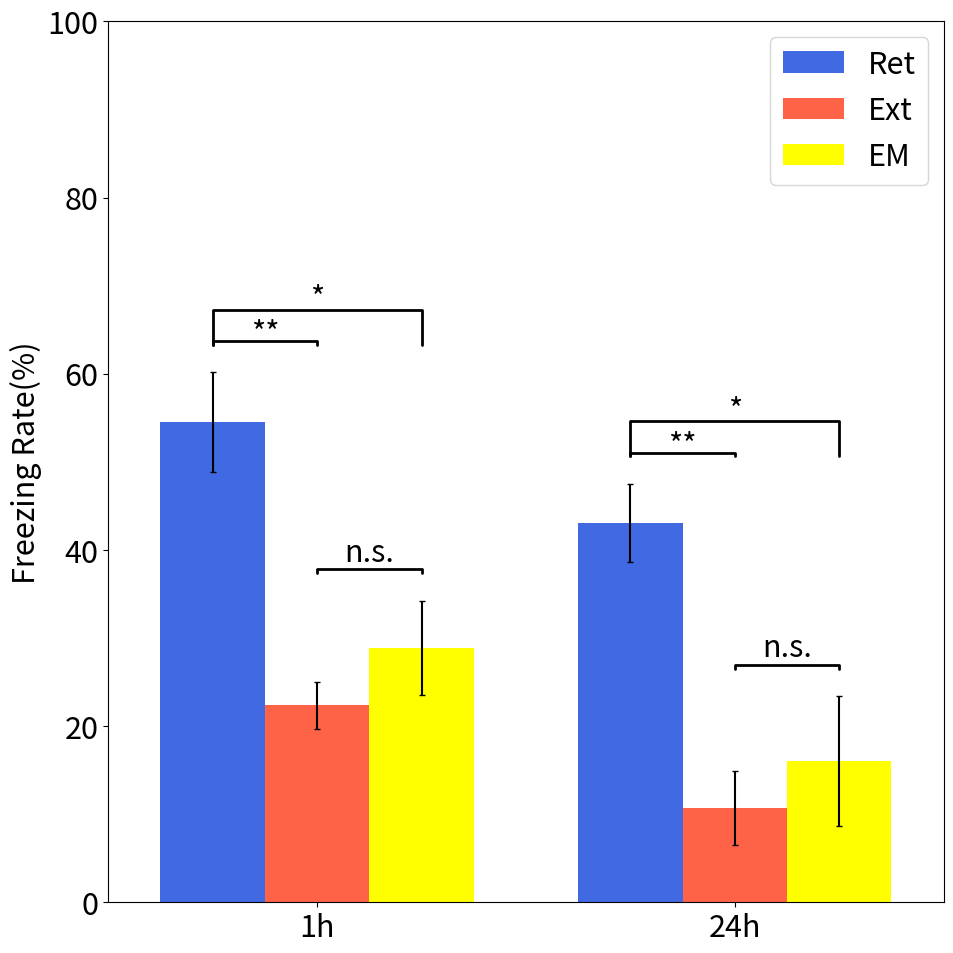

Write the Python code that produced this figure. (Note: this script raises an exception after producing the figure.)
import matplotlib.pyplot as plt
import numpy as np


def label_diff(x, y, text, offset=0.0, width_diff=0.125):
    props = {'connectionstyle': 'bar', 'arrowstyle': '-',
             'shrinkA': 20, 'shrinkB': 20, 'linewidth': 2}

    plt.annotate(text, xy=(x, y + 3.5 + offset), zorder=10, horizontalalignment='center')
    plt.annotate('', xy=(x - width_diff, y), xytext=(x + width_diff, y), arrowprops=props)


plt.rcParams["font.size"] = 22

labels = np.array(['1h', '24h'])
freezing_rate_Ret = np.array([54.51666667, 43.0625])
freezing_rate_EXT = np.array([22.3625, 10.70416667])
freezing_rate_EM = np.array([28.89166667, 16.04166667])

error_Ret = np.array([5.635268405, 4.419377444])
error_EXT = np.array([2.665680156, 4.175071384])
error_EM = np.array([5.354655728, 7.339815632])

left = np.arange(len(freezing_rate_Ret))
width = 0.25

fig, ax = plt.subplots(figsize=(10, 10), dpi=200)

ax.bar(x=left - width, height=freezing_rate_Ret, yerr=error_Ret, capsize=2, width=width, label='Ret', align='center', color='royalblue')
ax.bar(x=left, height=freezing_rate_EXT, yerr=error_EXT, capsize=2, width=width, label='Ext', align='center', color='tomato')
ax.bar(x=left + width, height=freezing_rate_EM, yerr=error_EM, capsize=2, width=width, label='EM', align='center', color='yellow')
ax.set_xticks(left)
ax.set_xticklabels(labels=labels)
plt.ylim(0, 100)
plt.xlim(-0.5, 1.5)
ax.set_ylabel('Freezing Rate(%)')
ax.legend()

label_diff(-0.125, freezing_rate_Ret[0] + error_Ret[0], '**')
label_diff(0.125, freezing_rate_EM[0] + error_EM[0], 'n.s.', offset=1.0)
label_diff(0, freezing_rate_Ret[0] + error_Ret[0], '*', width_diff=0.25, offset=4)

label_diff(0.875, freezing_rate_Ret[1] + error_Ret[1], '**')
label_diff(1.125, freezing_rate_EM[1] + error_EM[1], 'n.s.', offset=1.0)
label_diff(1, freezing_rate_Ret[1] + error_Ret[1], '*', width_diff=0.25, offset=4)

plt.tight_layout()
plt.savefig('results/fluorine/FreezingRateFigure-Ret-EXT-EM.png')
